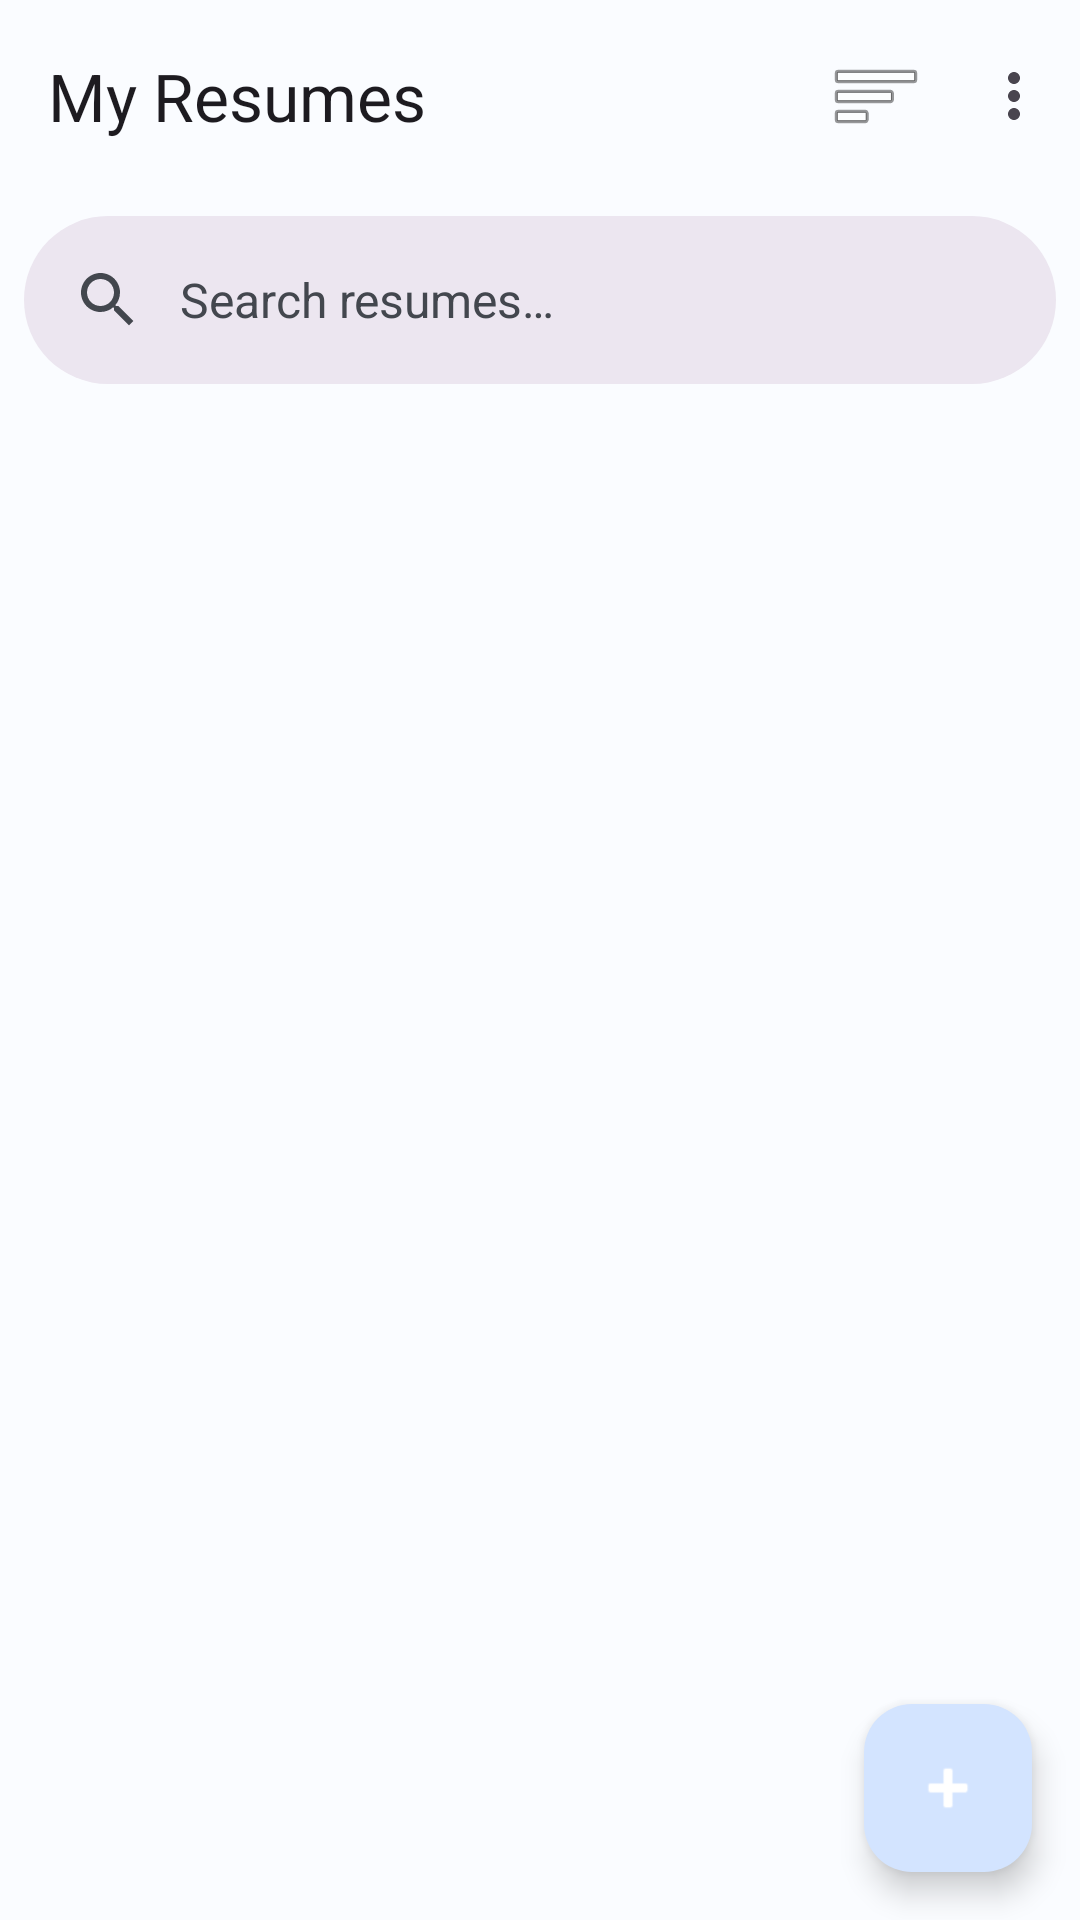

Android layout source for this screen:
<!-- AndroidManifest.xml: application theme Theme.AIResumeBuilder -->
<!-- res/layout/activity_resume_list.xml -->
<?xml version="1.0" encoding="utf-8"?>
<androidx.coordinatorlayout.widget.CoordinatorLayout
    xmlns:android="http://schemas.android.com/apk/res/android"
    xmlns:app="http://schemas.android.com/apk/res-auto"
    android:layout_width="match_parent"
    android:layout_height="match_parent">

    <com.google.android.material.appbar.AppBarLayout
        android:id="@+id/appBarLayout"
        android:layout_width="match_parent"
        android:layout_height="wrap_content"
        android:fitsSystemWindows="true">

        <com.google.android.material.appbar.MaterialToolbar
            android:id="@+id/toolbar"
            android:layout_width="match_parent"
            android:layout_height="?attr/actionBarSize"
            app:title="@string/my_resumes"
            app:navigationIcon="@drawable/ic_arrow_back"
            app:menu="@menu/menu_resume_list" />

        <com.google.android.material.search.SearchBar
            android:id="@+id/searchBar"
            android:layout_width="match_parent"
            android:layout_height="wrap_content"
            android:layout_margin="8dp"
            android:hint="Search resumes…" />
    </com.google.android.material.appbar.AppBarLayout>

    <androidx.recyclerview.widget.RecyclerView
        android:id="@+id/rvResumes"
        android:layout_width="match_parent"
        android:layout_height="match_parent"
        android:padding="16dp"
        android:clipToPadding="false"
        app:layout_behavior="@string/appbar_scrolling_view_behavior" />

    <LinearLayout
        android:id="@+id/llEmpty"
        android:layout_width="match_parent"
        android:layout_height="match_parent"
        android:orientation="vertical"
        android:gravity="center"
        android:padding="48dp"
        android:visibility="gone"
        app:layout_behavior="@string/appbar_scrolling_view_behavior">

        <TextView
            android:layout_width="wrap_content"
            android:layout_height="wrap_content"
            android:text="📄"
            android:textSize="64sp" />

        <TextView
            android:layout_width="wrap_content"
            android:layout_height="wrap_content"
            android:text="@string/empty_resumes_title"
            android:textAppearance="?attr/textAppearanceTitleLarge"
            android:textColor="?attr/colorOnSurface"
            android:layout_marginTop="16dp" />

        <TextView
            android:layout_width="wrap_content"
            android:layout_height="wrap_content"
            android:text="@string/empty_resumes_body"
            android:textAppearance="?attr/textAppearanceBodyMedium"
            android:textColor="?attr/colorOnSurfaceVariant"
            android:gravity="center"
            android:layout_marginTop="8dp" />

        <com.google.android.material.button.MaterialButton
            android:id="@+id/btnCreateFirst"
            android:layout_width="wrap_content"
            android:layout_height="wrap_content"
            android:text="@string/create_resume"
            android:layout_marginTop="24dp"
            app:cornerRadius="12dp" />
    </LinearLayout>

    <com.google.android.material.floatingactionbutton.FloatingActionButton
        android:id="@+id/fab"
        android:layout_width="wrap_content"
        android:layout_height="wrap_content"
        android:layout_gravity="bottom|end"
        android:layout_margin="16dp"
        android:src="@android:drawable/ic_input_add"
        app:tint="@color/white" />

</androidx.coordinatorlayout.widget.CoordinatorLayout>
<!-- resources referenced by this layout -->
<resources>
  <color name="white">#FFFFFF</color>
  <string name="create_resume">Create Resume</string>
  <string name="empty_resumes_body">Create your first resume and let AI help you shine.</string>
  <string name="empty_resumes_title">No Resumes Yet</string>
  <string name="my_resumes">My Resumes</string>
  <style name="Theme.AIResumeBuilder" parent="Theme.Material3.Light.NoActionBar">
          <item name="colorPrimary">@color/primary</item>
          <item name="colorOnPrimary">@color/on_primary</item>
          <item name="colorPrimaryContainer">@color/primary_container</item>
          <item name="colorOnPrimaryContainer">@color/on_primary_container</item>
          <item name="colorSecondary">@color/secondary</item>
          <item name="colorSecondaryContainer">@color/secondary_container</item>
          <item name="colorTertiary">@color/tertiary</item>
          <item name="colorTertiaryContainer">@color/tertiary_container</item>
          <item name="colorError">@color/error</item>
          <item name="colorSurface">@color/surface</item>
          <item name="colorOnSurface">@color/on_surface</item>
          <item name="colorSurfaceVariant">@color/surface_variant</item>
          <item name="colorOnSurfaceVariant">@color/on_surface_variant</item>
          <item name="android:colorBackground">@color/background</item>
          <item name="android:statusBarColor">@android:color/transparent</item>
          <item name="android:windowLightStatusBar">true</item>
          <item name="android:navigationBarColor">@android:color/transparent</item>
          <item name="android:windowLightNavigationBar">true</item>
          <item name="shapeAppearanceMediumComponent">@style/ShapeAppearance.AIResumeBuilder.MediumComponent</item>
          <item name="shapeAppearanceLargeComponent">@style/ShapeAppearance.AIResumeBuilder.LargeComponent</item>
      </style>
  <color name="primary">#1565C0</color>
  <color name="on_primary">#FFFFFF</color>
  <color name="primary_container">#D3E4FF</color>
  <color name="on_primary_container">#001C3D</color>
  <color name="secondary">#535F70</color>
  <color name="secondary_container">#D7E3F7</color>
  <color name="tertiary">#6B5778</color>
  <color name="tertiary_container">#F2DAFF</color>
  <color name="error">#BA1A1A</color>
  <color name="surface">#FAFCFF</color>
  <color name="on_surface">#191C20</color>
  <color name="surface_variant">#DFE2EB</color>
  <color name="on_surface_variant">#43474E</color>
  <color name="background">#FAFCFF</color>
  <style name="ShapeAppearance.AIResumeBuilder.MediumComponent" parent="ShapeAppearance.Material3.MediumComponent">
          <item name="cornerSize">12dp</item>
      </style>
  <style name="ShapeAppearance.AIResumeBuilder.LargeComponent" parent="ShapeAppearance.Material3.LargeComponent">
          <item name="cornerSize">16dp</item>
      </style>
</resources>
